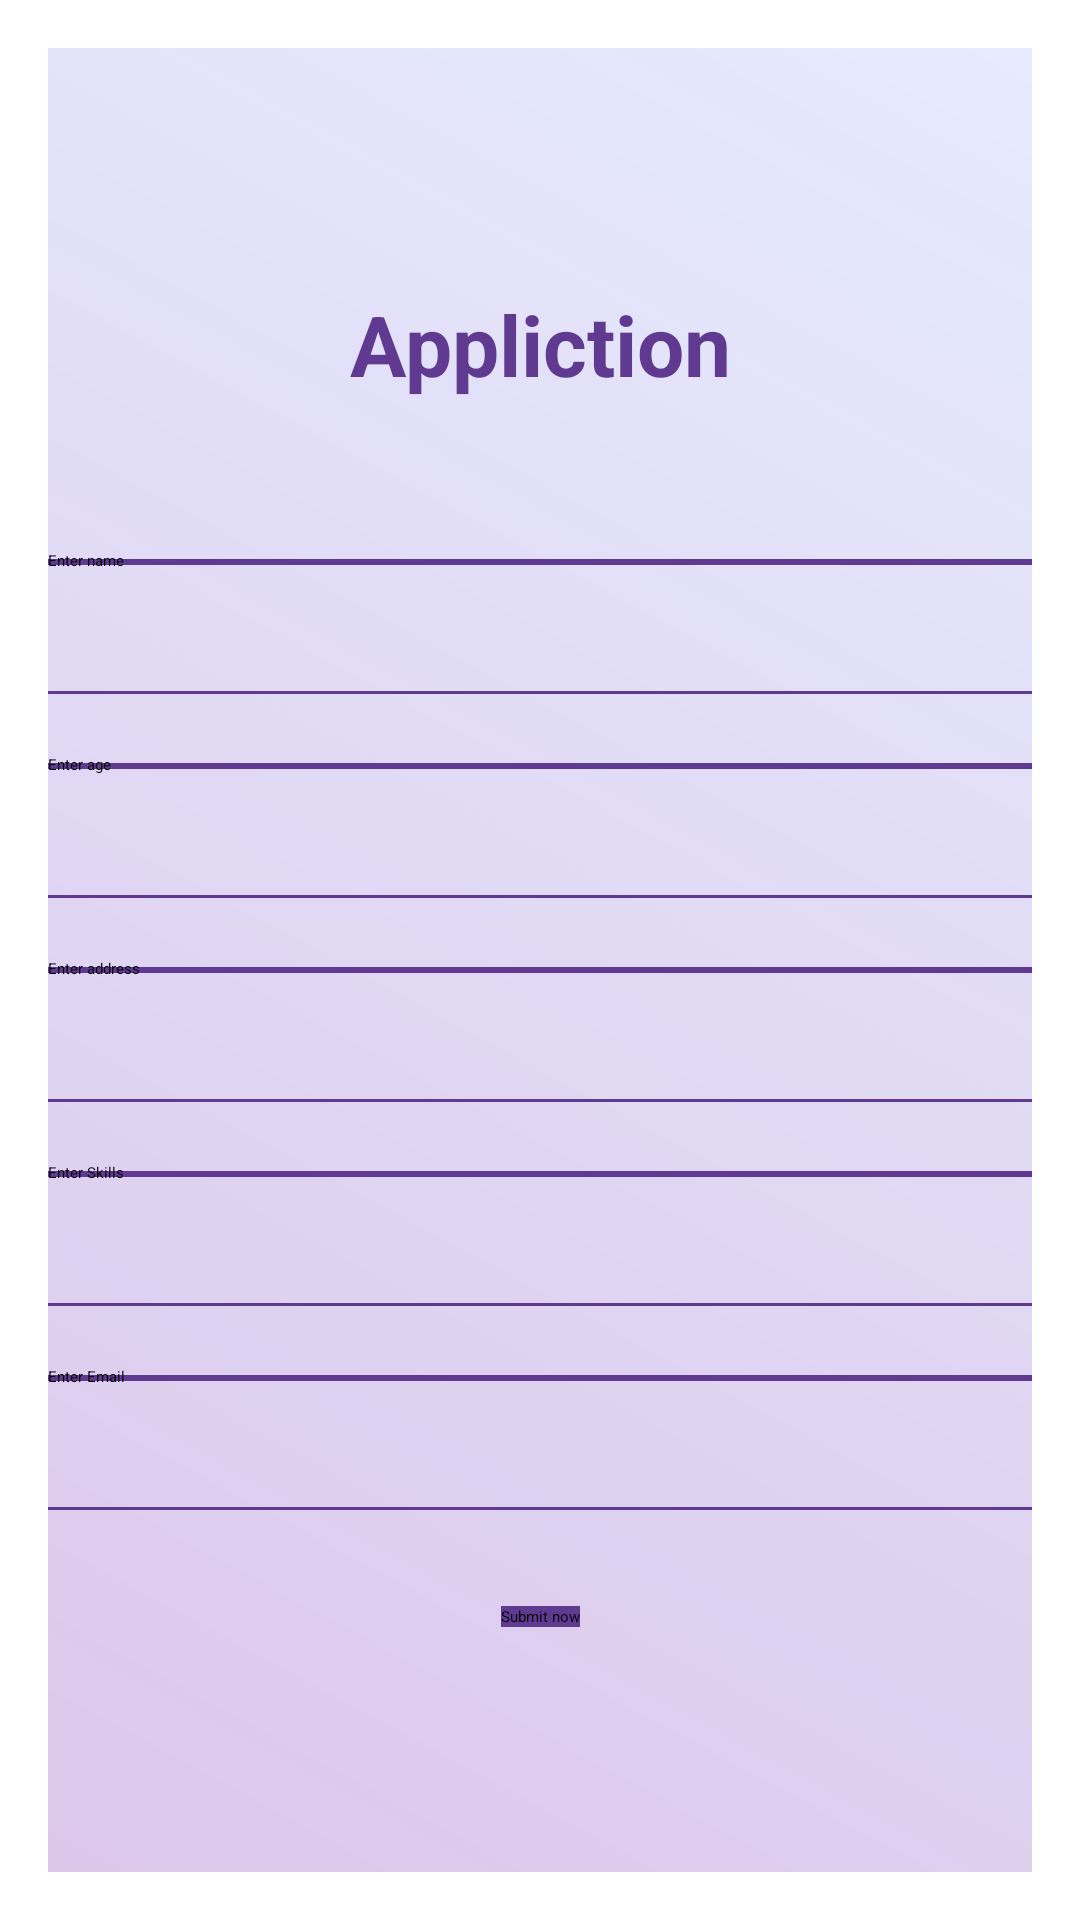

The Android layout XML behind this screen, and the referenced resources:
<!-- AndroidManifest.xml: application theme Theme.ClickIn -->
<!-- res/layout/activity_insertion.xml -->
<?xml version="1.0" encoding="utf-8"?>
<androidx.constraintlayout.widget.ConstraintLayout xmlns:android="http://schemas.android.com/apk/res/android"
    xmlns:app="http://schemas.android.com/apk/res-auto"
    xmlns:tools="http://schemas.android.com/tools"
    android:layout_width="match_parent"
    android:layout_height="match_parent"
    android:padding="16dp"
    tools:context=".activities.InsertionActivity">

    <ImageView
        android:id="@+id/imageView3"
        android:layout_width="0dp"
        android:layout_height="0dp"
        android:src="@drawable/background"
        app:layout_constraintBottom_toBottomOf="parent"
        app:layout_constraintEnd_toEndOf="parent"
        app:layout_constraintStart_toStartOf="parent"
        app:layout_constraintTop_toTopOf="parent" />

    <TextView
        android:id="@+id/textView2"
        android:layout_width="wrap_content"
        android:layout_height="wrap_content"
        android:text="Appliction"
        android:layout_marginTop="80dp"
        android:textSize="28sp"
        android:textColor="#603a91"
        android:gravity="center"
        android:textStyle="bold"
        app:layout_constraintEnd_toEndOf="parent"
        app:layout_constraintStart_toStartOf="parent"
        app:layout_constraintTop_toTopOf="parent"  />

    <EditText
        android:id="@+id/etEmpName"
        android:layout_width="0dp"
        android:layout_height="48dp"
        android:layout_marginTop="50dp"
        android:ems="10"
        android:background="@drawable/edittext_background"
        android:hint="Enter name"
        android:inputType="textPersonName"
        app:layout_constraintEnd_toEndOf="parent"
        app:layout_constraintStart_toStartOf="parent"
        app:layout_constraintTop_toBottomOf="@id/textView2" />

    <EditText
        android:id="@+id/etEmpAge"
        android:layout_width="0dp"
        android:layout_height="48dp"
        android:layout_marginTop="20dp"
        android:ems="10"
        android:background="@drawable/edittext_background"
        android:inputType="textPersonName"
        android:hint="Enter age"
        app:layout_constraintEnd_toEndOf="parent"
        app:layout_constraintStart_toStartOf="parent"
        app:layout_constraintTop_toBottomOf="@+id/etEmpName" />

    <EditText
        android:id="@+id/etEmpAddress"
        android:layout_width="0dp"
        android:layout_height="48dp"
        android:layout_marginTop="20dp"
        android:ems="10"
        android:background="@drawable/edittext_background"
        android:inputType="textPersonName"
        android:hint="Enter address"
        app:layout_constraintEnd_toEndOf="parent"
        app:layout_constraintStart_toStartOf="parent"
        app:layout_constraintTop_toBottomOf="@+id/etEmpAge" />

    <EditText
        android:id="@+id/etEmpSkills"
        android:layout_width="0dp"
        android:layout_height="48dp"
        android:layout_marginTop="20dp"
        android:ems="10"
        android:background="@drawable/edittext_background"
        android:inputType="textPersonName"
        android:hint="Enter Skills"
        app:layout_constraintEnd_toEndOf="parent"
        app:layout_constraintStart_toStartOf="parent"
        app:layout_constraintTop_toBottomOf="@+id/etEmpAddress" />

    <EditText
        android:id="@+id/etEmpEmail"
        android:layout_width="0dp"
        android:layout_height="48dp"
        android:layout_marginTop="20dp"
        android:ems="10"
        android:background="@drawable/edittext_background"
        android:inputType="textPersonName"
        android:hint="Enter Email"
        app:layout_constraintEnd_toEndOf="parent"
        app:layout_constraintStart_toStartOf="parent"
        app:layout_constraintTop_toBottomOf="@+id/etEmpSkills"/>

    <Button
        android:id="@+id/btnSave"
        android:layout_width="wrap_content"
        android:layout_height="wrap_content"
        android:layout_marginTop="32dp"
        android:text="Submit now"
        android:background="@drawable/btncolor"
        app:layout_constraintEnd_toEndOf="parent"
        app:layout_constraintStart_toStartOf="parent"
        app:layout_constraintTop_toBottomOf="@+id/etEmpEmail" />

</androidx.constraintlayout.widget.ConstraintLayout>
<!-- resources referenced by this layout -->
<resources>
  <!-- drawable background (drawable) -->
  <?xml version="1.0" encoding="utf-8"?>
  <selector xmlns:android="http://schemas.android.com/apk/res/android">
      <item>
          <shape android:shape = "rectangle">
              <gradient android:startColor="#80b98fd7" android:endColor="#60bbc9fc" android:angle="45"/>
  
          </shape>
      </item>
  </selector>
  <!-- drawable btncolor (drawable) -->
  <?xml version="1.0" encoding="utf-8"?>
  <selector xmlns:android="http://schemas.android.com/apk/res/android">
      <item>
          <shape android:shape = "rectangle">
              <gradient android:startColor="#603a91" android:endColor="#603a91" android:angle="45"/>
  
          </shape>
      </item>
  </selector>
  <!-- drawable edittext_background (drawable) -->
  <?xml version="1.0" encoding="utf-8"?>
  <layer-list xmlns:android="http://schemas.android.com/apk/res/android">
      <item android:top="3dp" android:bottom="-1dp" android:right="-3dp" android:left="-3dp">
          <shape android:shape="rectangle">
  
              <stroke android:width="2dp" android:color="#603a91"/>
  
          </shape>
      </item>
  </layer-list>
</resources>
